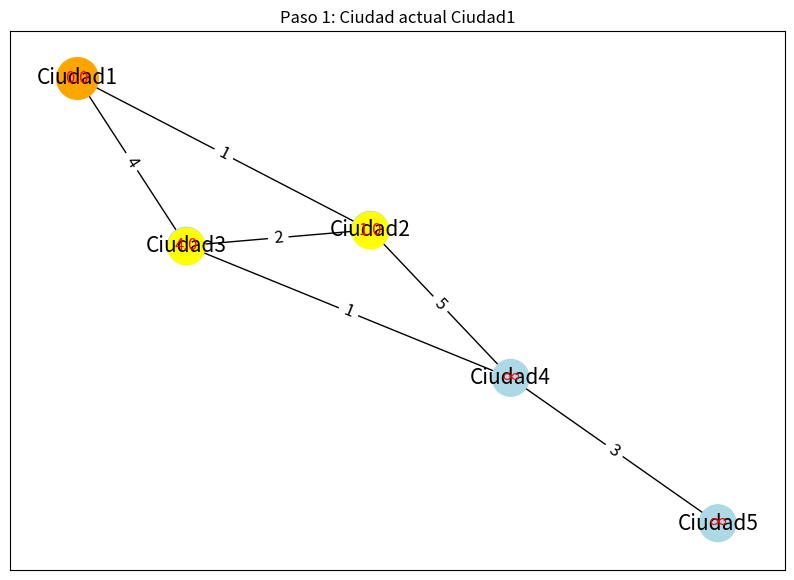
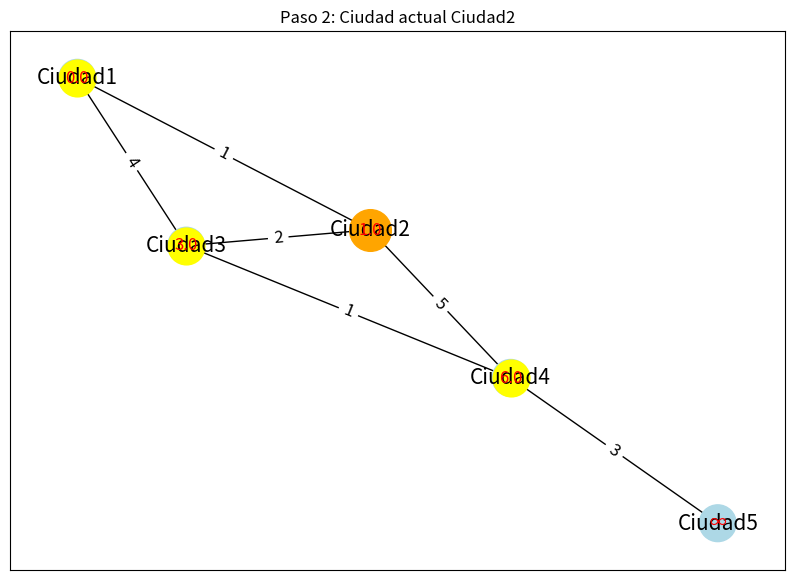
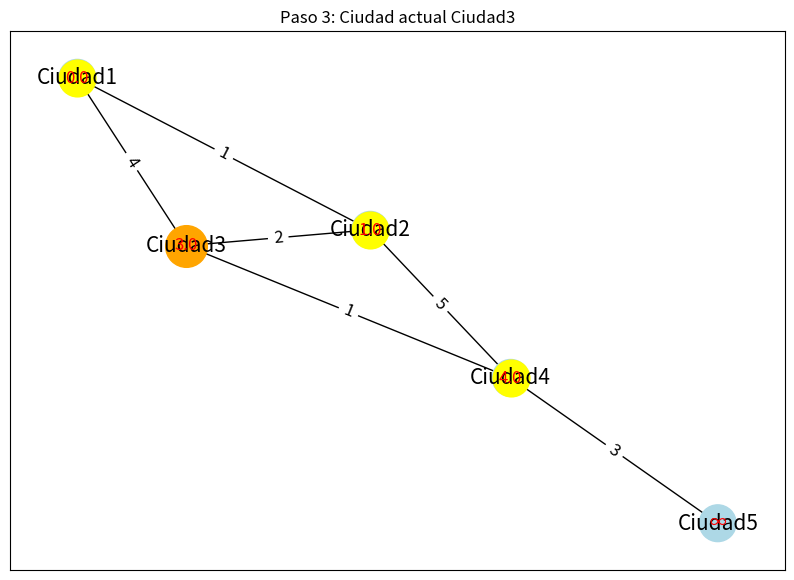
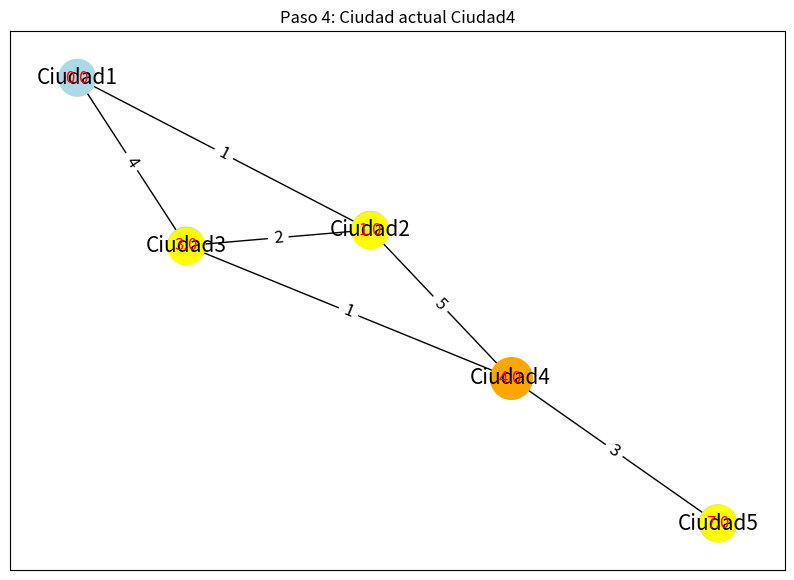
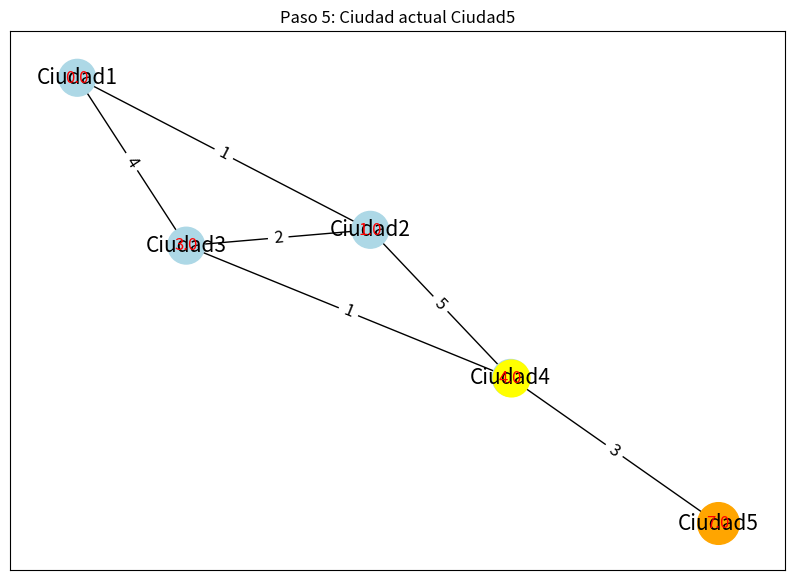

Here is the Python script that generated these plots, in order:
# -*- coding: utf-8 -*-

"""
Created on Wed Jun  5 19:06:19 2024

@author: IvanL
"""

import heapq
import matplotlib.pyplot as plt
import networkx as nx
import pandas as pd

class MapaDijkstra1:
    def __init__(self):
        self.ciudades = {}

    def agregar_ciudad(self, nombre):
        self.ciudades[nombre] = {}

    def agregar_camino(self, desde, hacia, distancia):
        self.ciudades[desde][hacia] = distancia
        self.ciudades[hacia][desde] = distancia  # Para caminos bidireccionales

    def dijkstra(self, inicio):
        distancias = {ciudad: float('infinity') for ciudad in self.ciudades}
        distancias[inicio] = 0
        pq = [(0, inicio)]
        paso_a_paso = []

        while pq:
            distancia_actual, ciudad_actual = heapq.heappop(pq)

            if distancia_actual > distancias[ciudad_actual]:
                continue

            for vecino, distancia in self.ciudades[ciudad_actual].items():
                nueva_distancia = distancia_actual + distancia

                if nueva_distancia < distancias[vecino]:
                    distancias[vecino] = nueva_distancia
                    heapq.heappush(pq, (nueva_distancia, vecino))

            paso_a_paso.append((ciudad_actual, dict(distancias)))

        return distancias, paso_a_paso

    def graficar_pasos(self, pasos):
        G = nx.Graph()
        for ciudad, caminos in self.ciudades.items():
            for vecino, distancia in caminos.items():
                G.add_edge(ciudad, vecino, weight=distancia)

        pos = nx.spring_layout(G)

        for i, (ciudad, distancias) in enumerate(pasos):
            plt.figure(figsize=(10, 7))
            plt.title(f'Paso {i+1}: Ciudad actual {ciudad}')
            
            # Dibujar ciudades (nodos)
            node_colors = ['lightblue' if node != ciudad else 'orange' for node in G.nodes()]
            nx.draw_networkx_nodes(G, pos, node_color=node_colors, node_size=700)
            
            # Dibujar caminos (aristas)
            nx.draw_networkx_edges(G, pos)
            
            # Dibujar etiquetas de ciudades (nodos)
            nx.draw_networkx_labels(G, pos, font_size=15)
            
            # Dibujar etiquetas de caminos (aristas)
            edge_labels = nx.get_edge_attributes(G, 'weight')
            nx.draw_networkx_edge_labels(G, pos, edge_labels=edge_labels, font_size=12)
            
            # Dibujar distancias
            dist_labels = {k: f'{v:.1f}' if v < float('infinity') else '∞' for k, v in distancias.items()}
            nx.draw_networkx_labels(G, pos, labels=dist_labels, font_color='red', font_size=12)
            
            # Resaltar la ciudad actual y sus vecinos
            vecinos = list(self.ciudades[ciudad].keys())
            nx.draw_networkx_nodes(G, pos, nodelist=[ciudad], node_color='orange', node_size=900)
            nx.draw_networkx_nodes(G, pos, nodelist=vecinos, node_color='yellow', node_size=700)
            
            plt.show()

# Ejemplo de uso
mapa = MapaDijkstra1()
mapa.agregar_ciudad('Ciudad1')
mapa.agregar_ciudad('Ciudad2')
mapa.agregar_ciudad('Ciudad3')
mapa.agregar_ciudad('Ciudad4')
mapa.agregar_ciudad('Ciudad5')

mapa.agregar_camino('Ciudad1', 'Ciudad2', 1)
mapa.agregar_camino('Ciudad1', 'Ciudad3', 4)
mapa.agregar_camino('Ciudad2', 'Ciudad3', 2)
mapa.agregar_camino('Ciudad2', 'Ciudad4', 5)
mapa.agregar_camino('Ciudad3', 'Ciudad4', 1)
mapa.agregar_camino('Ciudad4', 'Ciudad5', 3)

distancias, pasos = mapa.dijkstra('Ciudad1')

# Mostrar distancias finales en una tabla
df_distancias = pd.DataFrame(list(distancias.items()), columns=['Ciudad', 'Distancia'])
print("Distancias finales desde 'Ciudad1':")
print(df_distancias.to_string(index=False))

# Mostrar pasos intermedios
print("\nPasos intermedios:")
for i, paso in enumerate(pasos):
    print(f"Paso {i+1}: {paso}")

# Graficar los pasos intermedios
mapa.graficar_pasos(pasos)
